Run: headless pygame with SDL's dummy video driver; simulated clock (each Clock.tick advances the game by its frame time, no real sleeping); random seed 0; keys injected as events and as key.get_pressed() state; no mouse input.
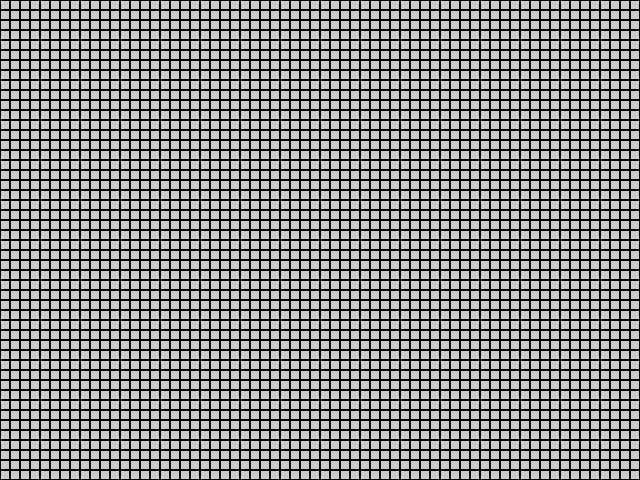
Frame 1 of 4 · flips 1–60 · no input
Frame 2 of 4 · flips 61–180 · tapped SPACE, RETURN · held RIGHT (→), D · screen unchanged from frame 1, image omitted
Frame 3 of 4 · flips 181–300 · held DOWN (↓), S · screen unchanged from frame 2, image omitted
Frame 4 of 4 · flips 301–420 · held LEFT (←), A, UP (↑), W · screen unchanged from frame 3, image omitted

The pygame program that drew these frames:

import pygame
import sys

pygame.init()

# Värvid
taust = (200, 200, 200)      # helehall taust
ruut = (0, 0, 0)             # must ruudustiku värv

# Ekraan
width = 640
height = 480
square = 10

screen = pygame.display.set_mode((width, height))
pygame.display.set_caption("Ülesanne 3")

running = True

while running:
    screen.fill(taust)  # uus taustavärv

    for event in pygame.event.get():
        if event.type == pygame.QUIT:
            running = False

    # Ruudustik
    for y in range(0, height, square):
        for x in range(0, width, square):
            rect = pygame.Rect(x, y, square, square)
            pygame.draw.rect(screen, ruut, rect, 1)  # uus ruuduvärv

    pygame.display.flip()

pygame.quit()
sys.exit()
